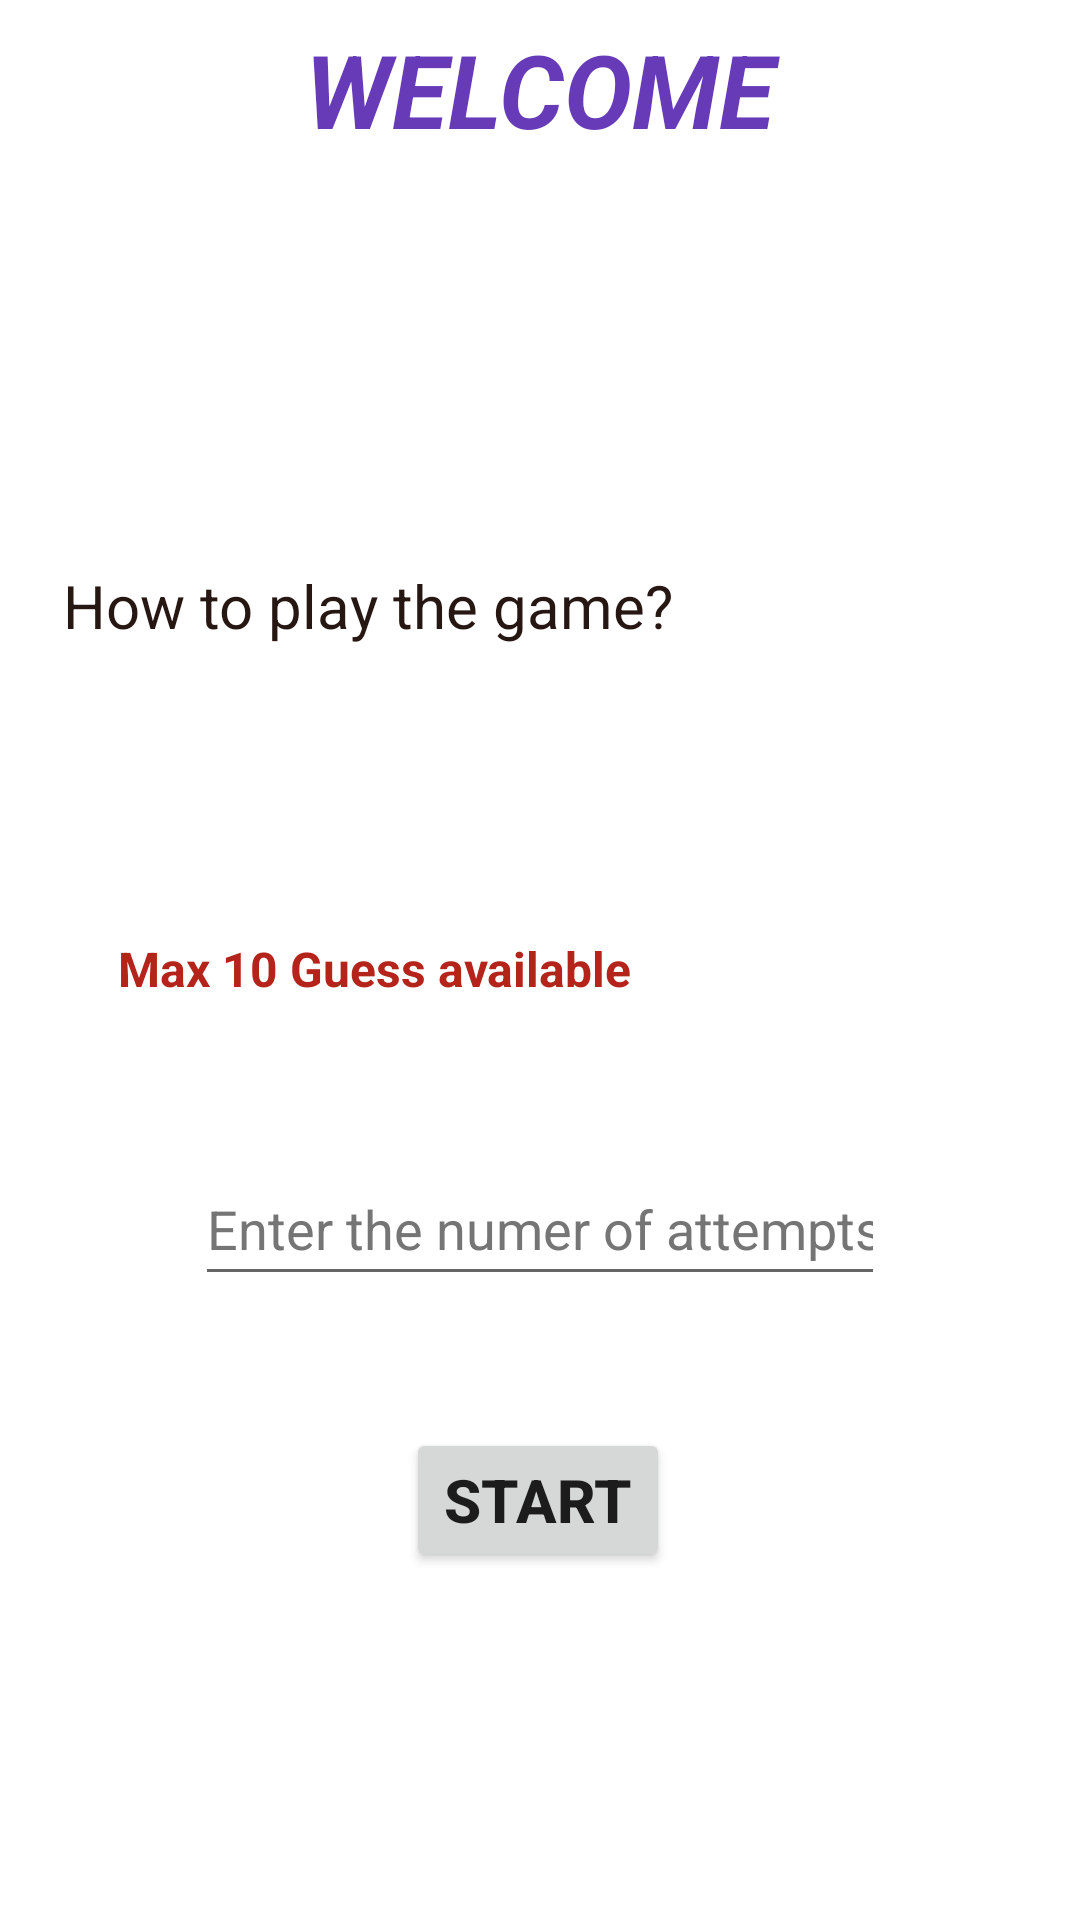

Here is an Android app screen rendered from its layout file. Give the layout XML and the strings, colors and styles it references.
<!-- AndroidManifest.xml: application theme Theme.LuckyNumber -->
<!-- res/layout/activity_profile.xml -->
<?xml version="1.0" encoding="utf-8"?>
<androidx.constraintlayout.widget.ConstraintLayout xmlns:android="http://schemas.android.com/apk/res/android"
    xmlns:app="http://schemas.android.com/apk/res-auto"
    xmlns:tools="http://schemas.android.com/tools"
    android:layout_width="match_parent"
    android:layout_height="match_parent"
    tools:context=".Profile">

    <ImageView
        android:id="@+id/imageView3"
        android:layout_width="wrap_content"
        android:layout_height="wrap_content"
        app:layout_constraintStart_toStartOf="parent"
        app:layout_constraintTop_toTopOf="parent"
        tools:srcCompat="@tools:sample/backgrounds/scenic"
        android:contentDescription="@string/todo2" />

    <Button
        android:id="@+id/button"
        android:layout_width="wrap_content"
        android:layout_height="wrap_content"
        android:layout_marginBottom="116dp"
        android:text="@string/start"
        android:textSize="20sp"
        android:textStyle="bold"
        app:layout_constraintBottom_toBottomOf="parent"
        app:layout_constraintEnd_toEndOf="parent"
        app:layout_constraintHorizontal_bias="0.498"
        app:layout_constraintStart_toStartOf="parent" />

    <TextView
        android:id="@+id/textView2"
        android:layout_width="294dp"
        android:layout_height="85dp"
        android:layout_marginTop="60dp"
        android:gravity="center"
        android:text="@string/welcome"
        android:textColor="#673AB7"
        android:textSize="34sp"
        android:textStyle="normal|bold|italic"
        app:layout_constraintBottom_toTopOf="@+id/textView3"
        app:layout_constraintEnd_toEndOf="parent"
        app:layout_constraintHorizontal_bias="0.495"
        app:layout_constraintStart_toStartOf="parent"
        app:layout_constraintTop_toTopOf="parent"
        app:layout_constraintVertical_bias="1.0" />

    <TextView
        android:id="@+id/textView3"
        android:layout_width="376dp"
        android:layout_height="97dp"
        android:layout_marginBottom="64dp"
        android:gravity="center"
        android:textColor="#E91E63"

        android:textSize="28sp"
        android:textStyle="bold|italic"
        app:layout_constraintBottom_toTopOf="@+id/textView4"
        app:layout_constraintEnd_toEndOf="parent"
        app:layout_constraintHorizontal_bias="0.542"
        app:layout_constraintStart_toStartOf="parent" />

    <TextView
        android:id="@+id/textView4"
        android:layout_width="341dp"
        android:layout_height="67dp"
        android:layout_marginBottom="12dp"
        android:textColor="#170808"
        android:textSize="16sp"
        android:textStyle="bold"
        app:layout_constraintBottom_toTopOf="@+id/textView5"
        app:layout_constraintEnd_toEndOf="parent"
        app:layout_constraintStart_toStartOf="parent" />

    <TextView
        android:id="@+id/textView5"
        android:layout_width="173dp"
        android:layout_height="32dp"
        android:layout_marginBottom="40dp"
        android:text="@string/max_10_guess_available"
        android:textColor="#B5241A"
        android:textSize="16sp"
        android:textStyle="bold"
        app:layout_constraintBottom_toTopOf="@+id/editTextNumber"
        app:layout_constraintEnd_toEndOf="parent"
        app:layout_constraintHorizontal_bias="0.21"
        app:layout_constraintStart_toStartOf="parent"
        tools:ignore="TextContrastCheck" />

    <EditText
        android:id="@+id/editTextNumber"
        android:layout_width="230dp"
        android:layout_height="48dp"
        android:layout_marginBottom="44dp"

        android:autofillHints=""
        android:ems="10"
        android:hint="@string/enter_the_numer_of_attempts"
        android:inputType="number"
        android:minHeight="48dp"
        android:textColor="#1C1212"
        android:textColorHint="#757575"
        app:layout_constraintBottom_toTopOf="@+id/button"
        app:layout_constraintEnd_toEndOf="parent"
        app:layout_constraintHorizontal_bias="0.5"
        app:layout_constraintStart_toStartOf="parent" />

    <TextView
        android:id="@+id/textView7"
        android:layout_width="282dp"
        android:layout_height="66dp"
        android:gravity="center|start"
        android:text="@string/how_to_play_the_game"
        android:textColor="#271712"
        android:textSize="20sp"
        app:layout_constraintBottom_toTopOf="@+id/textView4"
        app:layout_constraintEnd_toEndOf="parent"
        app:layout_constraintHorizontal_bias="0.271"
        app:layout_constraintStart_toStartOf="parent"
        app:layout_constraintTop_toBottomOf="@+id/textView3"
        app:layout_constraintVertical_bias="0.0" />
</androidx.constraintlayout.widget.ConstraintLayout>
<!-- resources referenced by this layout -->
<resources>
  <string name="enter_the_numer_of_attempts">Enter the numer of attempts</string>
  <string name="how_to_play_the_game">How to play the game?</string>
  <string name="max_10_guess_available">Max 10 Guess available</string>
  <string name="start">START</string>
  <string name="todo2">TODO</string>
  <string name="welcome">WELCOME</string>
  <style name="Theme.LuckyNumber" parent="Theme.MaterialComponents.DayNight.DarkActionBar">
          
          <item name="colorPrimary">@color/purple_500</item>
          <item name="colorPrimaryVariant">@color/purple_700</item>
          <item name="colorOnPrimary">@color/white</item>
          
          <item name="colorSecondary">@color/teal_200</item>
          <item name="colorSecondaryVariant">@color/teal_700</item>
          <item name="colorOnSecondary">@color/black</item>
          
          <item name="android:statusBarColor">?attr/colorPrimaryVariant</item>
          
      </style>
  <!-- not gathered from this repository: default colours our renderer supplied (Android Studio template values) -->
  <color name="purple_500">#FF6200EE</color>
  <color name="purple_700">#FF3700B3</color>
  <color name="teal_200">#FF03DAC5</color>
  <color name="teal_700">#FF018786</color>
  <color name="black">#FF000000</color>
  <color name="white">#FFFFFFFF</color>
</resources>
